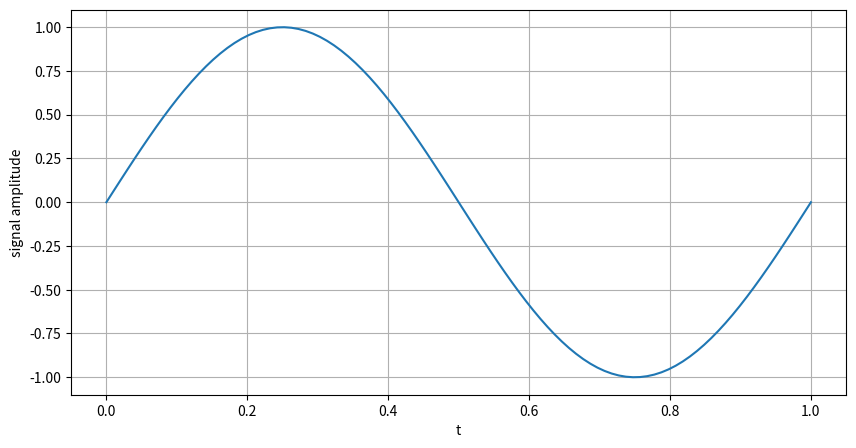
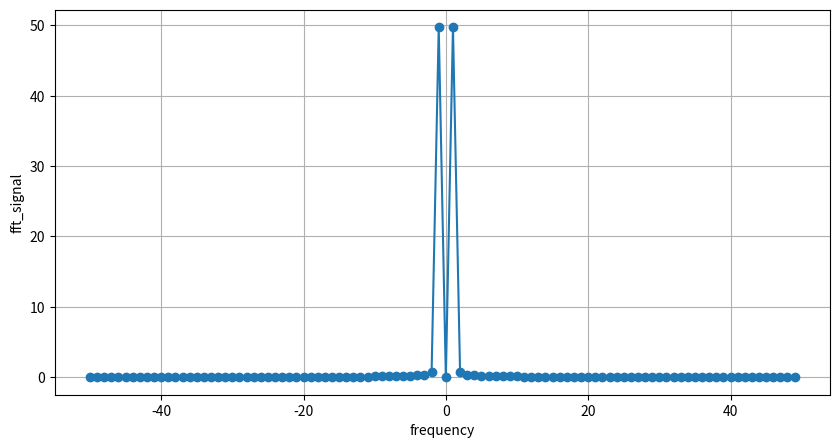
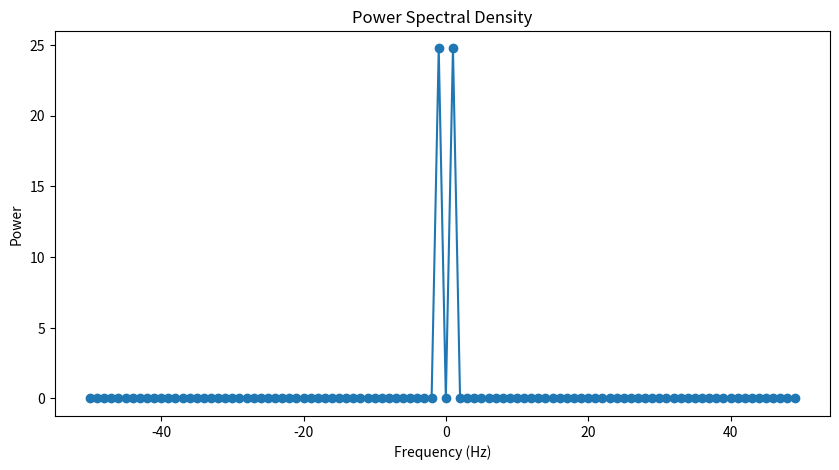
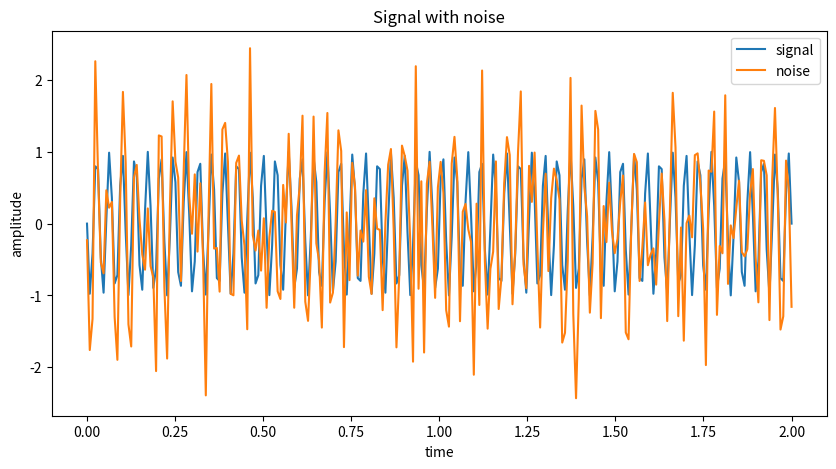
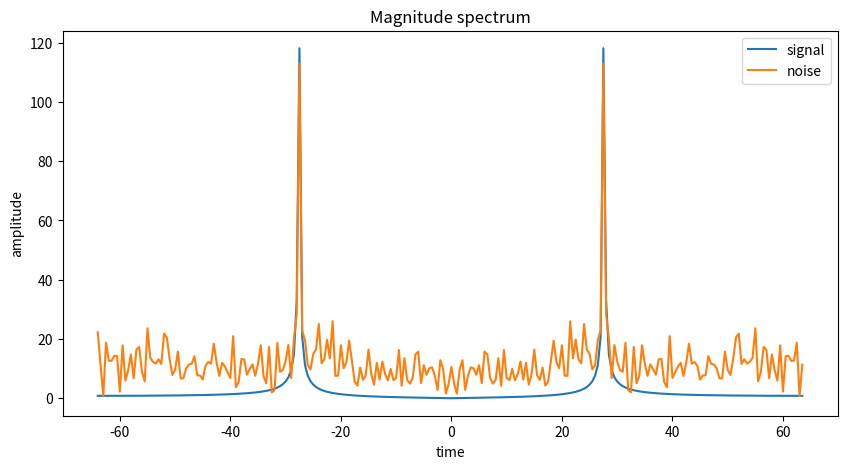

Generate these figures, in order, with matplotlib:
import numpy as np
import matplotlib.pyplot as plt 
%matplotlib widget

f = 1.0 # xt frequency
sampling_freq = 100 
t = np.linspace(0, 1, num=sampling_freq) # time intervals
xt = np.sin(2*np.pi*t*f) #xt is x(t) which is the sin signal

plt.figure('Sin Wave', figsize=(10,5))
plt.plot(t, xt)
plt.xlabel('t')
plt.ylabel('signal amplitude')

plt.grid()
plt.show()

# np.fft.fft(xt)) gives the FFT of the signal. The result is a complex array with both magnitude and phase
# np.abs(...) gives only the magnitude which represents the amplitude of the signal
# np.fft.fftshift(...) Shifts the zero-frequency component to the center of the spectrum for better visualization.
fft_signal = np.fft.fftshift(np.abs(np.fft.fft(xt)))
#visualizing the frequency components of the signal using a centered frequency axis.  
xax = np.arange(-np.int64(sampling_freq/2),np.int64(sampling_freq/2)) 

plt.figure('Magnitude Spectrum', figsize=(10,5))
plt.plot(xax, fft_signal,'o-')
plt.xlabel('frequency')
plt.ylabel('fft_signal')

plt.grid()
plt.show()

# Compute the Power Spectral Density (PSD)
psd_signal = (np.abs(np.fft.fft(xt)) ** 2) / sampling_freq

# Shift the PSD for centered visualization
psd_signal = np.fft.fftshift(psd_signal)

# Frequency axis remains the same
plt.figure(figsize=(10,5))
plt.plot(xax, psd_signal, 'o-')
plt.title('Power Spectral Density')
plt.xlabel('Frequency (Hz)')
plt.ylabel('Power')

f = 100
sampling_freq = 128
sampling_rate = 1/sampling_freq # sampling rate
nyquist_rate = 256 
snr_db = 0; # target SNR in dB. 
# 0 SNR means the signal and noise have the same intensity.
# +ve SNR means the intensity of the signal is higher than the noise
# -ve SNR means the intensity of the signal is lower than the noise
t = np.linspace(0, nyquist_rate*sampling_rate, nyquist_rate)
xt = np.sin(2*np.pi*f*t)
sig_fft = np.fft.fftshift(np.abs(np.fft.fft(xt)))
x_freq = np.arange(-np.int64(nyquist_rate/2),np.int64(nyquist_rate/2))*sampling_freq/nyquist_rate

mean_pow_db = 10*np.log10(np.mean(xt**2))
noise_db = mean_pow_db - snr_db # noise power in dB
noise_lin_amp = 10**(noise_db/20); # noise in linear scale (to voltage or amplitude scale)
mean_pow_db = 10*np.log10(np.mean(xt**2))
noise_samps = np.random.normal(0,noise_lin_amp,len(xt))

sig_n = xt + noise_samps
sig_fftn = np.fft.fftshift(np.abs(np.fft.fft(sig_n)))

plt.figure(figsize=(10,5))
plt.title('Signal with noise')
plt.plot(t, xt, label='signal')
plt.plot(t, sig_n, label='noise')
plt.xlabel('time')
plt.ylabel('amplitude')
plt.legend()

plt.figure(figsize=(10,5))
plt.title('Magnitude spectrum')
plt.plot(x_freq, sig_fft, label = 'signal')
plt.plot(x_freq, sig_fftn, label='noise')
plt.xlabel('time')
plt.ylabel('amplitude')
plt.legend()

plt.show()